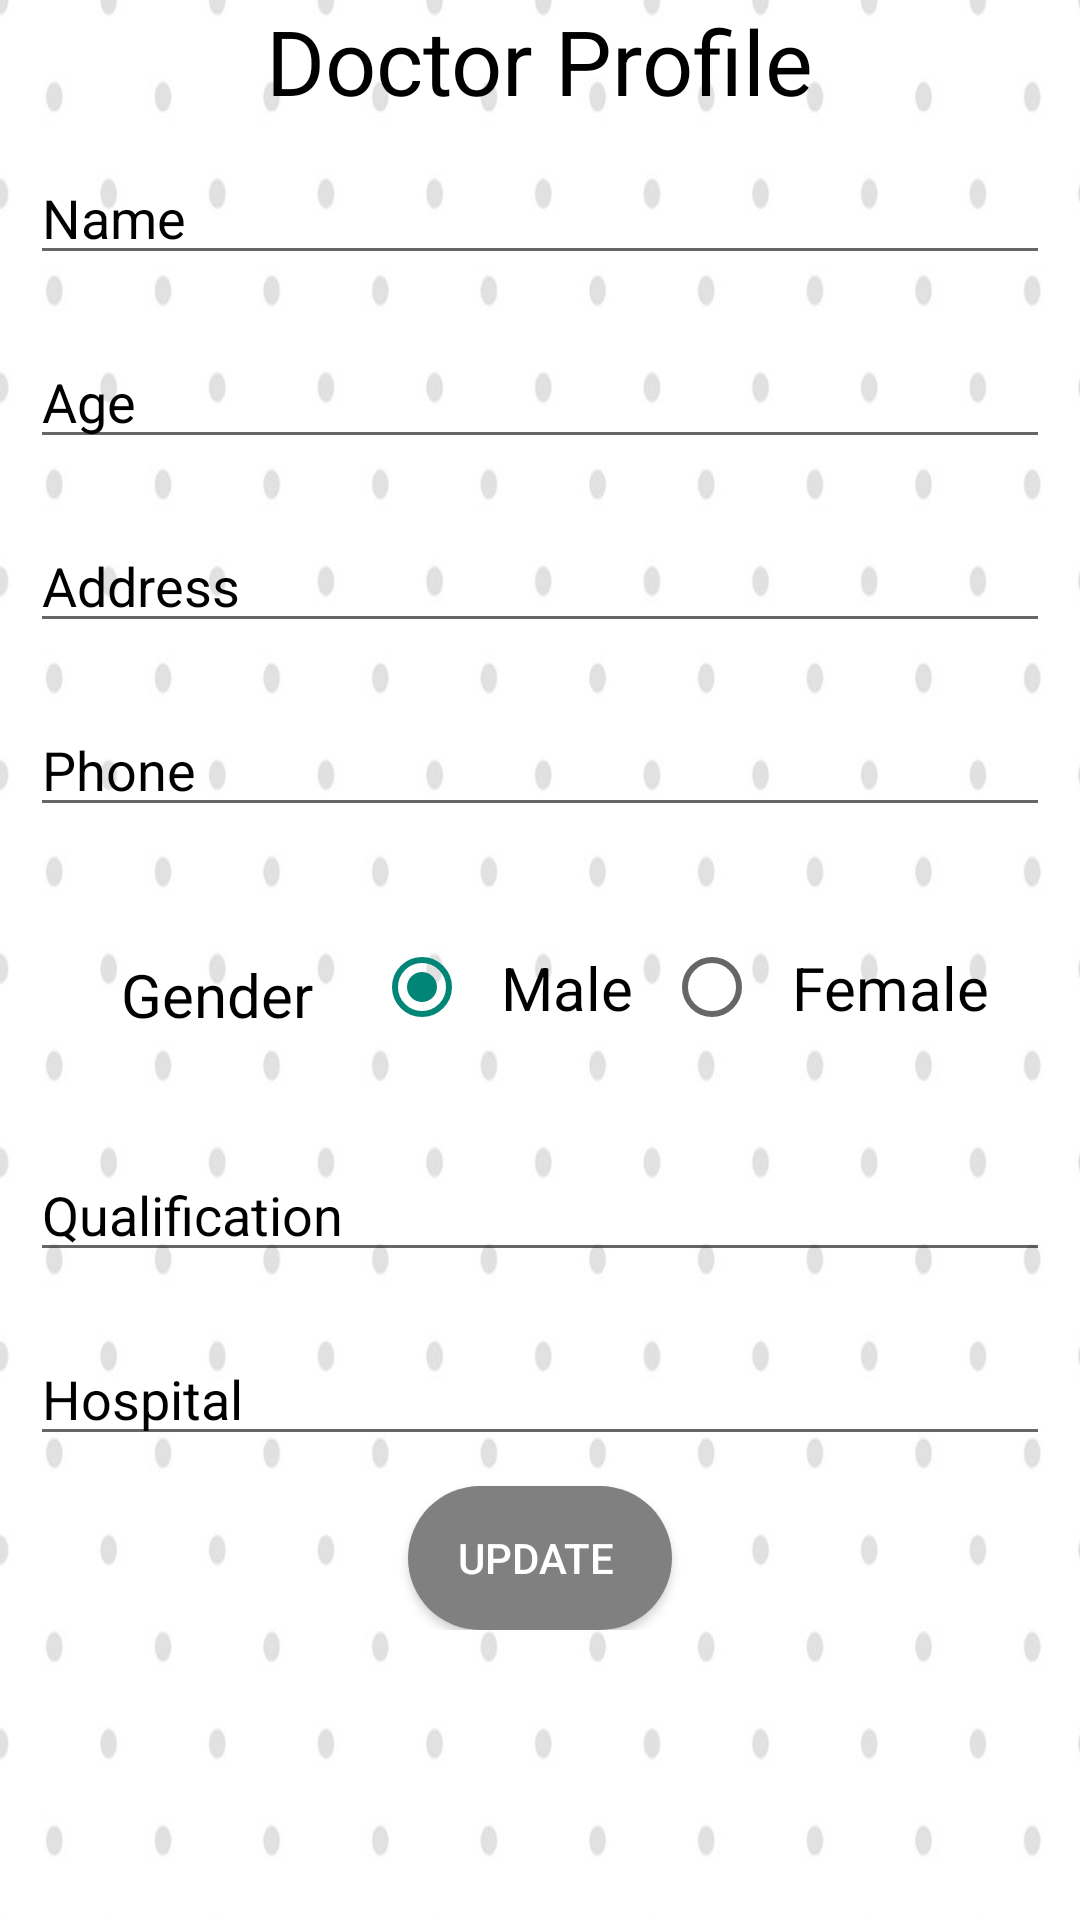

Reconstruct the res/layout file that produces this screen, plus the resources it refers to.
<!-- AndroidManifest.xml: application theme AppTheme -->
<!-- res/layout/activity_doctor__profile.xml -->
<?xml version="1.0" encoding="utf-8"?>
<LinearLayout xmlns:android="http://schemas.android.com/apk/res/android"
    xmlns:app="http://schemas.android.com/apk/res-auto"
    xmlns:tools="http://schemas.android.com/tools"
    android:layout_width="match_parent"
    android:layout_height="match_parent"
    tools:context=".doctor_Profile"
    android:orientation="vertical"
    android:background="@drawable/appback">

    <ScrollView
        android:layout_width="match_parent"
        android:layout_height="match_parent">

        <LinearLayout
            android:layout_width="match_parent"
            android:layout_height="match_parent"
            android:orientation="vertical">

            <TextView
                android:layout_width="wrap_content"
                android:layout_height="wrap_content"
                android:text="Doctor Profile"
                android:textSize="30dp"
                android:textColor="@color/textColour"
                android:layout_gravity="center"/>

            <EditText
                android:id="@+id/doctorname_et"
                android:inputType="textLongMessage"
                android:layout_width="match_parent"
                android:layout_height="wrap_content"
                android:layout_margin="10dp"
                android:textColor="@color/textColour"
                android:textColorHint="@color/textColour"
                android:hint="Name"/>


            <EditText
                android:id="@+id/doctorage_et"
                android:inputType="number"
                android:layout_width="match_parent"
                android:layout_height="wrap_content"
                android:layout_margin="10dp"
                android:textColor="@color/textColour"
                android:textColorHint="@color/textColour"
                android:hint="Age"/>

            <EditText
                android:id="@+id/doctoraddress_et"
                android:inputType="textLongMessage"
                android:layout_width="match_parent"
                android:layout_height="wrap_content"
                android:layout_margin="10dp"
                android:textColor="@color/textColour"
                android:textColorHint="@color/textColour"
                android:hint="Address"/>

            <EditText
                android:id="@+id/doctorphoneno_et"
                android:inputType="phone"
                android:layout_width="match_parent"
                android:layout_height="wrap_content"
                android:layout_margin="10dp"
                android:textColor="@color/textColour"
                android:textColorHint="@color/textColour"
                android:hint="Phone"/>




            <RadioGroup
                android:id="@+id/radiogroup_btn"
                android:layout_width="match_parent"
                android:layout_height="wrap_content"
                android:layout_margin="20dp"
                android:orientation="horizontal"
                android:weightSum="3">

                <TextView
                    android:layout_width="wrap_content"
                    android:layout_height="wrap_content"
                    android:layout_margin="10dp"
                    android:layout_weight="1"
                    android:gravity="center"
                    android:text="Gender"
                    android:textColor="@color/textColour"
                    android:textColorHint="@color/textColour"
                    android:textSize="20dp" />


                <RadioButton
                    android:id="@+id/radiobtn_1"
                    android:layout_width="wrap_content"
                    android:layout_height="match_parent"
                    android:layout_weight="1"
                    android:gravity="center"
                    android:text="Male"
                    android:textColor="@color/textColour"
                    android:textColorHint="@color/textColour"
                    android:textSize="20dp"
                    android:checked="true"/>

                <RadioButton
                    android:id="@+id/radiobtn_2"
                    android:layout_width="wrap_content"
                    android:layout_height="match_parent"
                    android:layout_weight="1"
                    android:gravity="center"
                    android:text="Female"
                    android:textColor="@color/textColour"
                    android:textColorHint="@color/textColour"
                    android:textSize="20dp" />

            </RadioGroup>


            <EditText
                android:id="@+id/doctorqualification_et"
                android:inputType="textLongMessage"
                android:layout_width="match_parent"
                android:layout_height="wrap_content"
                android:layout_margin="10dp"
                android:textColor="@color/textColour"
                android:textColorHint="@color/textColour"
                android:hint="Qualification"/>


            <EditText
                android:id="@+id/doctorhospital_et"
                android:inputType="textLongMessage"
                android:layout_width="match_parent"
                android:layout_height="wrap_content"
                android:layout_margin="10dp"
                android:textColor="@color/textColour"
                android:textColorHint="@color/textColour"
                android:hint="Hospital"/>



            <Button
                android:id="@+id/doctorupdate_btn"
                android:layout_width="wrap_content"
                android:layout_height="wrap_content"
                android:layout_gravity="center"
                android:background="@drawable/bubble"
                android:textColor="#ffffff"
                android:textColorHint="#8effffff"
                android:text="Update " />


        </LinearLayout>
    </ScrollView>


</LinearLayout>
<!-- resources referenced by this layout -->
<resources>
  <color name="textColour">#000000 </color>
  <!-- drawable appback: jpg bitmap (drawable-v24, 58440 bytes) -->
  <!-- drawable bubble (drawable-v24) -->
  <?xml version="1.0" encoding="utf-8"?>
  <shape xmlns:android="http://schemas.android.com/apk/res/android" android:shape="rectangle">
      <solid android:color="#808080" />
      <corners android:radius="50dp"/>
  </shape>
  <style name="AppTheme" parent="Theme.AppCompat.Light.DarkActionBar">
          
          <item name="colorPrimary">@color/colorAccent</item>
          <item name="colorPrimaryDark">@color/colorAccent</item>
          <item name="colorAccent">@color/colorPrimary</item>
      </style>
  <color name="colorAccent">#808080</color>
  <color name="colorPrimary">#008577</color>
</resources>
